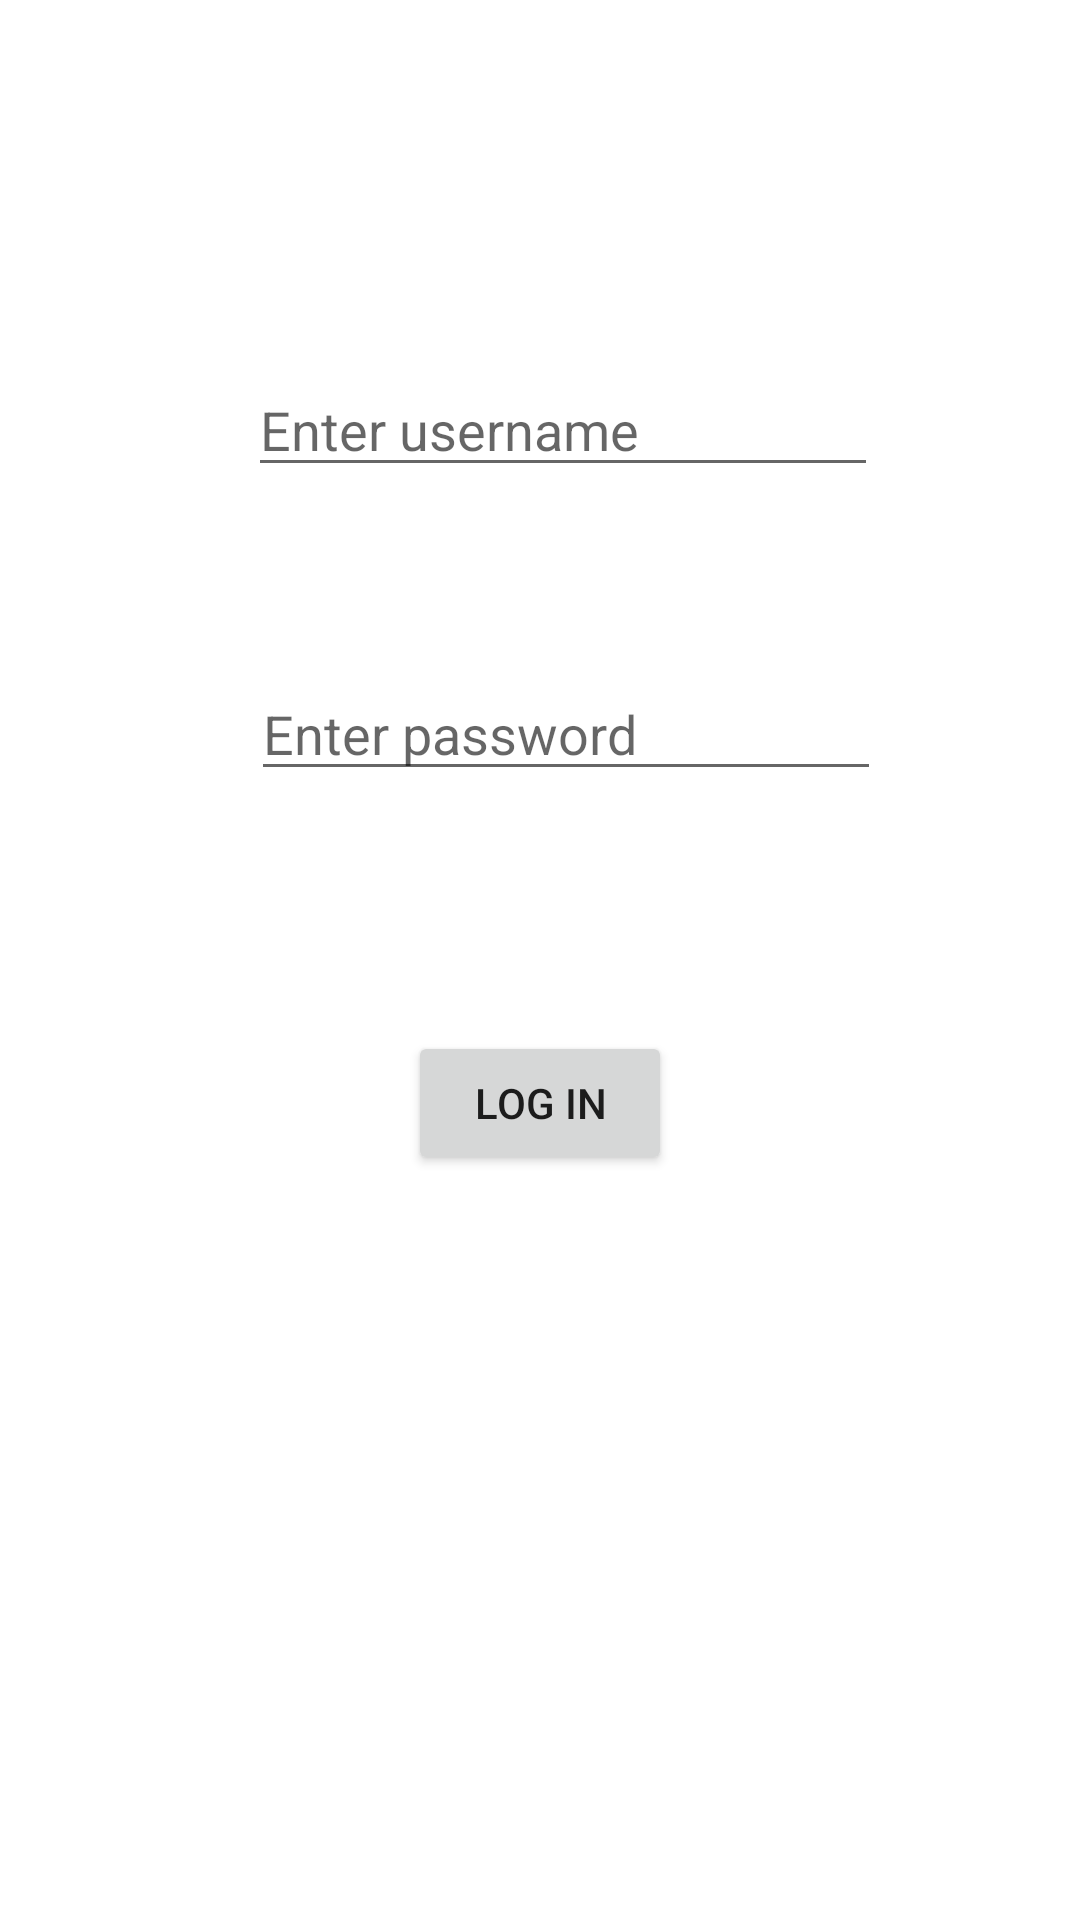

This screen was rendered from an Android layout file. Write that file and the resources it references.
<!-- AndroidManifest.xml: application theme Theme.ImplicitExplicit -->
<!-- res/layout/activity_main.xml -->
<?xml version="1.0" encoding="utf-8"?>
<androidx.constraintlayout.widget.ConstraintLayout xmlns:android="http://schemas.android.com/apk/res/android"
    xmlns:app="http://schemas.android.com/apk/res-auto"
    xmlns:tools="http://schemas.android.com/tools"
    android:layout_width="match_parent"
    android:layout_height="match_parent"
    tools:context=".MainActivity">

    <EditText
        android:id="@+id/etUsername"
        android:layout_width="wrap_content"
        android:layout_height="wrap_content"
        android:ems="10"
        android:hint="Enter username"
        android:inputType="textPersonName"
        app:layout_constraintBottom_toBottomOf="parent"
        app:layout_constraintEnd_toEndOf="parent"
        app:layout_constraintHorizontal_bias="0.552"
        app:layout_constraintStart_toStartOf="parent"
        app:layout_constraintTop_toTopOf="parent"
        app:layout_constraintVertical_bias="0.202" />

    <EditText
        android:id="@+id/etPassword"
        android:layout_width="wrap_content"
        android:layout_height="wrap_content"
        android:layout_marginTop="60dp"
        android:ems="10"
        android:hint="Enter password"
        android:inputType="textPassword"
        app:layout_constraintBottom_toBottomOf="parent"
        app:layout_constraintEnd_toEndOf="parent"
        app:layout_constraintHorizontal_bias="0.557"
        app:layout_constraintStart_toStartOf="parent"
        app:layout_constraintTop_toBottomOf="@+id/etUsername"
        app:layout_constraintVertical_bias="0.0" />

    <Button
        android:id="@+id/loginBtn"
        android:layout_width="wrap_content"
        android:layout_height="wrap_content"
        android:layout_marginTop="80dp"
        android:text="Log In"
        app:layout_constraintBottom_toBottomOf="parent"
        app:layout_constraintEnd_toEndOf="parent"
        app:layout_constraintStart_toStartOf="parent"
        app:layout_constraintTop_toBottomOf="@+id/etPassword"
        app:layout_constraintVertical_bias="0.0" />
</androidx.constraintlayout.widget.ConstraintLayout>
<!-- resources referenced by this layout -->
<resources>
  <style name="Theme.ImplicitExplicit" parent="Theme.MaterialComponents.DayNight.DarkActionBar">
          
          <item name="colorPrimary">@color/purple_500</item>
          <item name="colorPrimaryVariant">@color/purple_700</item>
          <item name="colorOnPrimary">@color/white</item>
          
          <item name="colorSecondary">@color/teal_200</item>
          <item name="colorSecondaryVariant">@color/teal_700</item>
          <item name="colorOnSecondary">@color/black</item>
          
          <item name="android:statusBarColor" tools:targetApi="l">?attr/colorPrimaryVariant</item>
          
      </style>
  <!-- not gathered from this repository: default colours our renderer supplied (Android Studio template values) -->
  <color name="purple_500">#FF6200EE</color>
  <color name="purple_700">#FF3700B3</color>
  <color name="teal_200">#FF03DAC5</color>
  <color name="teal_700">#FF018786</color>
  <color name="black">#FF000000</color>
  <color name="white">#FFFFFFFF</color>
</resources>
